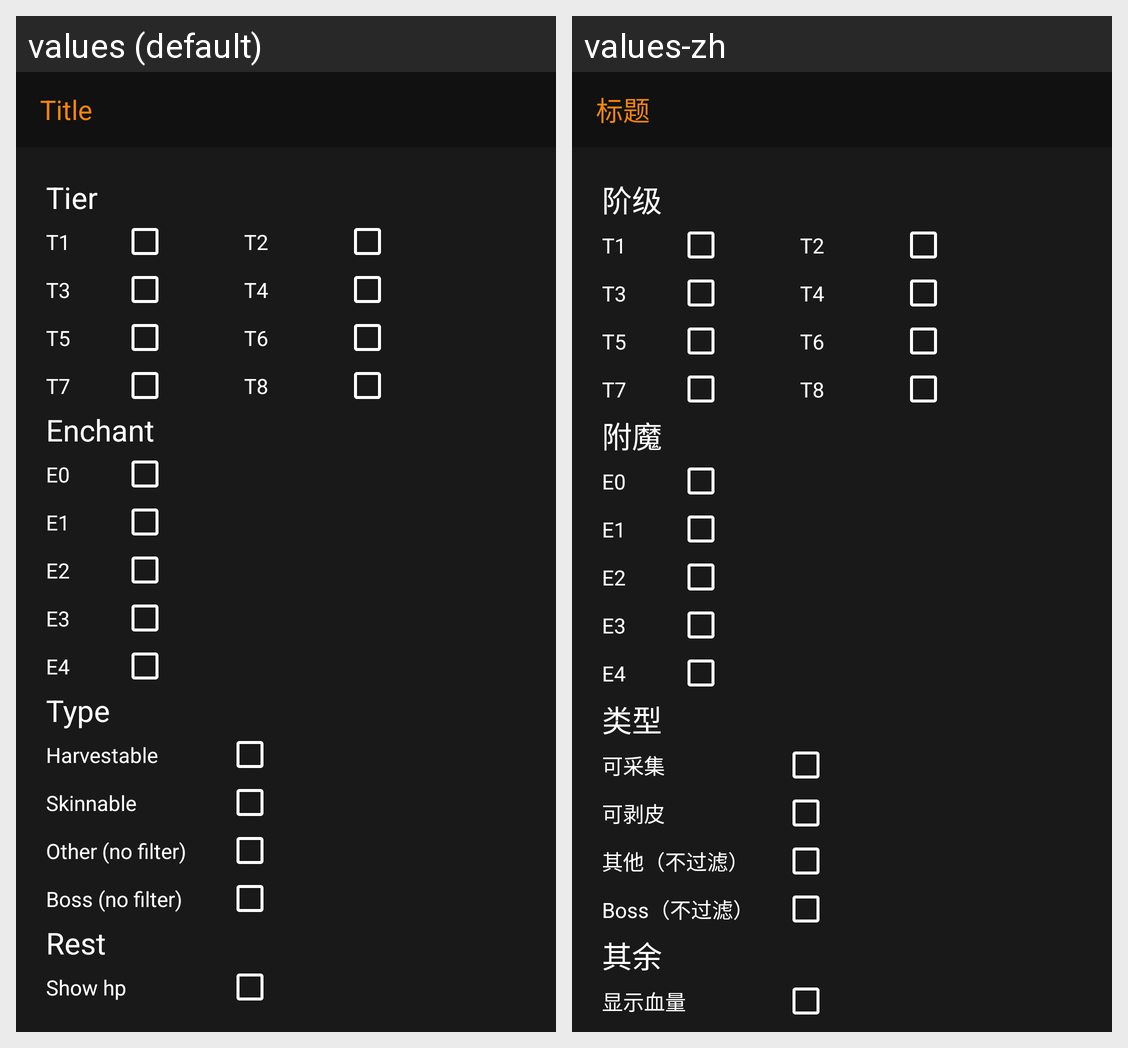

Locale-by-locale string values for the Android screen shown in this grid:
Android screen res/layout/activity_mobs.xml rendered under 2 locales, left to right: values (default), values-zh. Device: Nexus 5 (rendered at 1080×1920; each locale shown at half size, 540×960, under a caption strip naming it); theme Theme.AppCompat.Light.NoActionBar.
Strings drawn on this screen, with the default value and each locale's value (text and hints the layout hard-codes, and strings that could not be matched under every locale, appear in the picture but are not listed):

qr_title
  values: Title
  values-zh: 标题

qr_tier
  values: Tier
  values-zh: 阶级

qr_enchant
  values: Enchant
  values-zh: 附魔

qr_type
  values: Type
  values-zh: 类型

qr_harvestable
  values: Harvestable
  values-zh: 可采集

qr_skinnable
  values: Skinnable
  values-zh: 可剥皮

qr_other_no_filter
  values: Other (no filter)
  values-zh: 其他（不过滤）

qr_boss_no_filter
  values: Boss (no filter)
  values-zh: Boss（不过滤）

qr_rest
  values: Rest
  values-zh: 其余

qr_show_hp
  values: Show hp
  values-zh: 显示血量
